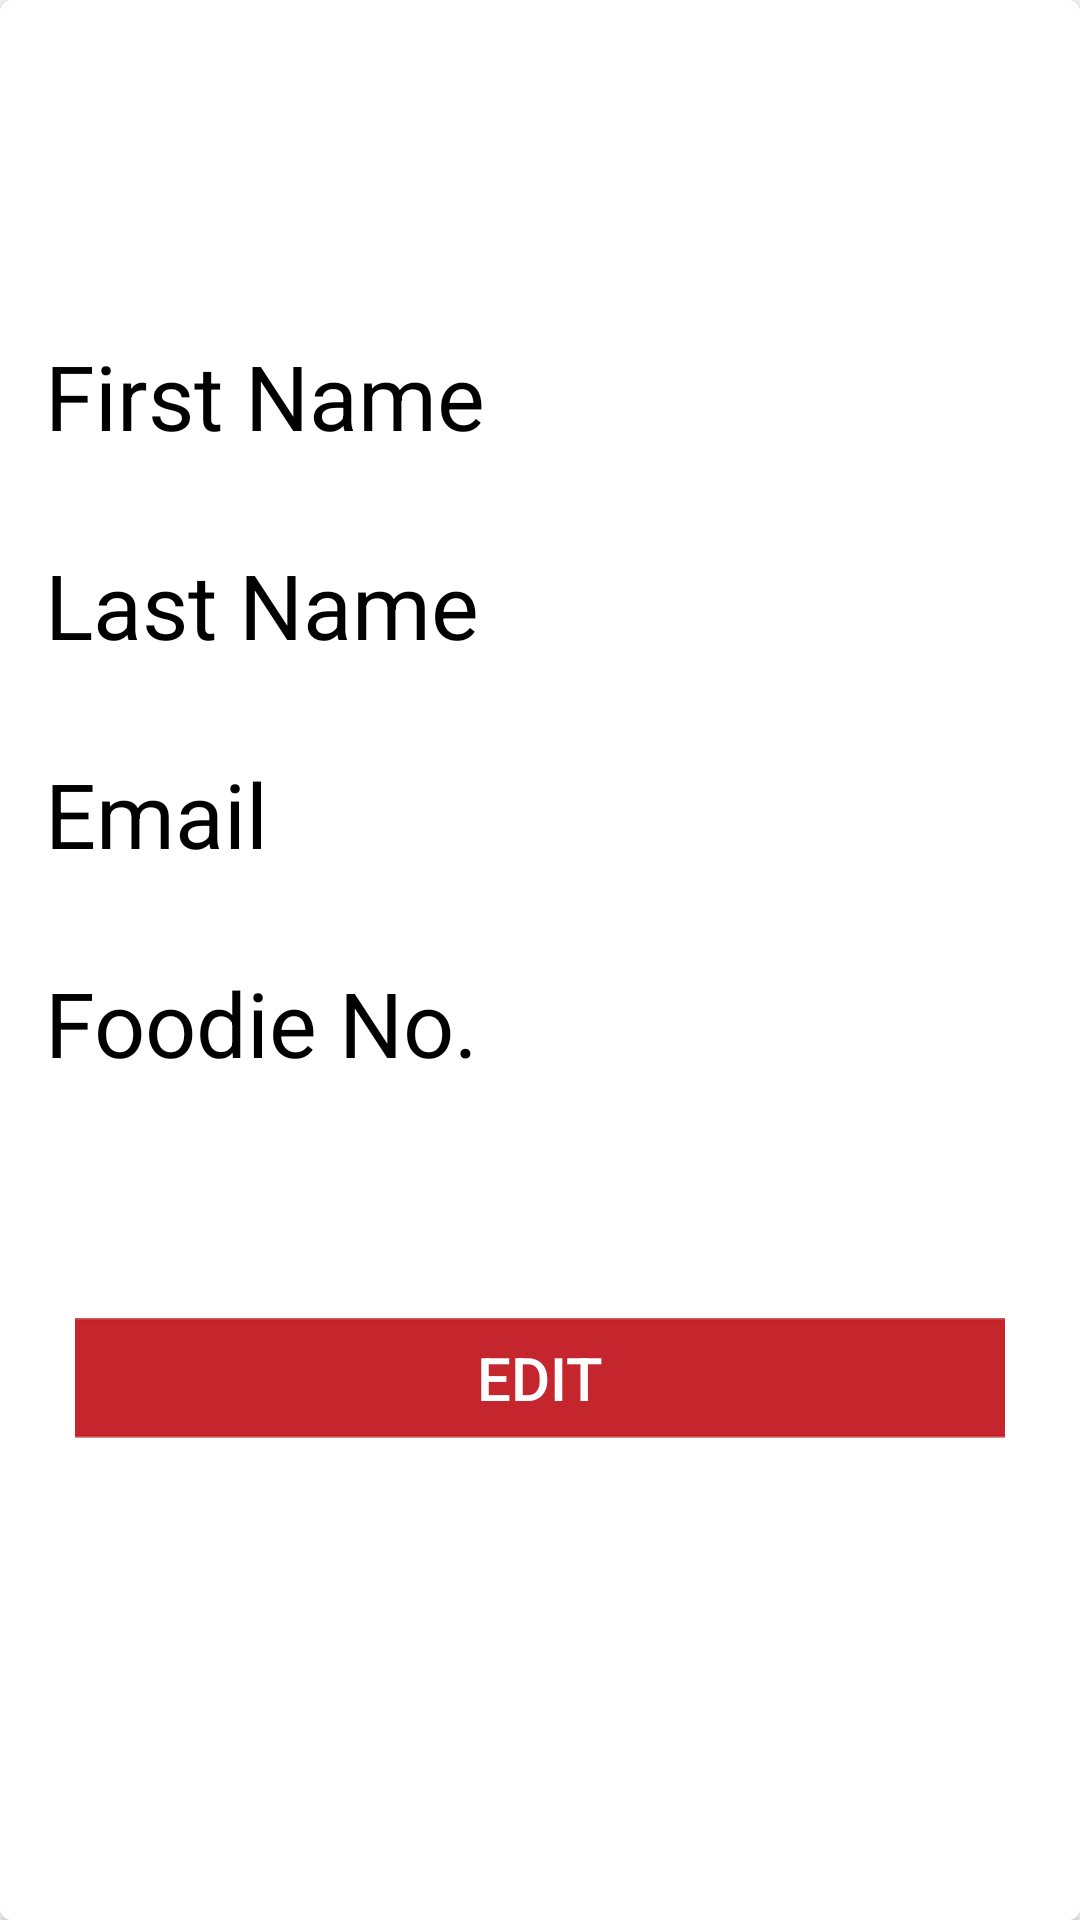

Write the Android layout XML for this screen, with the resource values it uses.
<!-- AndroidManifest.xml: application theme AppTheme -->
<!-- res/layout/fragment_account.xml -->
<?xml version="1.0" encoding="utf-8"?>
<android.support.v7.widget.CardView xmlns:android="http://schemas.android.com/apk/res/android"
    android:layout_width="match_parent"
    android:id="@+id/media_card_view"
    android:layout_height="match_parent"
    android:layout_margin="5dp"
    xmlns:app="http://schemas.android.com/apk/res-auto"
    app:cardCornerRadius="4dp"
    >
<LinearLayout xmlns:android="http://schemas.android.com/apk/res/android"
    android:orientation="vertical"
    android:layout_width="match_parent"
    android:layout_height="match_parent"
    android:background="@color/white"
    android:layout_weight="1"
    android:weightSum="15"
    android:gravity="center"
    android:padding="5dp">


    <TextView
        android:id="@+id/textViewaccountFirstName"
        android:layout_width="match_parent"
        android:layout_height="wrap_content"
        android:hint="First Name"
        android:textSize="30dp"
        android:textColor="@color/black"
        android:layout_weight="0.5"
        android:singleLine="true"
        android:padding="10dp"
        android:textColorHint="@color/black"/>

    <TextView
            android:id="@+id/textViewaccountLastName"
            android:layout_width="match_parent"
            android:layout_height="wrap_content"
            android:hint="Last Name"
        android:layout_weight="0.5"
        android:textSize="30dp"
        android:textColor="@color/black"
        android:padding="10dp"
            android:singleLine="true"
            android:textColorHint="@color/black"/>

     <TextView
            android:id="@+id/textViewaccountEmail"
            android:layout_width="match_parent"
            android:layout_height="wrap_content"
            android:hint="Email"
         android:layout_weight="0.5"
         android:textSize="30dp"
         android:textColor="@color/black"
         android:padding="10dp"
            android:inputType="textEmailAddress"
            android:textColorHint="@color/black" />



        <TextView
            android:id="@+id/textViewaccountFoodie"
            android:layout_width="match_parent"
            android:layout_height="wrap_content"
            android:hint="Foodie No."
            android:layout_weight="0.5"
            android:singleLine="true"
            android:textSize="30dp"
            android:textColor="@color/black"
            android:textColorHint="@color/black"
            android:inputType="text"
            android:padding="10dp"
            />
    <LinearLayout
        android:layout_width="match_parent"
        android:layout_height="wrap_content"
        android:orientation="horizontal"
        android:layout_weight="3"
        android:weightSum="4"
        android:layout_margin="20dp"
        android:gravity="center"
        >

        <Button
            android:id="@+id/startdialog"
            android:layout_width="400dp"
            android:layout_height="40dp"
            android:layout_weight="2"
            android:layout_margin="10dp"
            android:text="Edit"
            android:textSize="20dp"
            android:textColor="@color/white"
            android:background="@drawable/btnorder"
            />
        
             
            
            
            
            
            
            
            
            />
    </LinearLayout>

</LinearLayout>
    </android.support.v7.widget.CardView>
<!-- resources referenced by this layout -->
<resources>
  <color name="black">#000</color>
  <color name="white">#ffffff</color>
  <!-- drawable btnorder: png bitmap (drawable, 3270 bytes) -->
  <style name="AppTheme" parent="Theme.AppCompat.Light.DarkActionBar">
          
          <item name="colorPrimary">@color/colorPrimary</item>
          <item name="colorPrimaryDark">@color/colorPrimaryDark</item>
          <item name="colorAccent">@color/colorAccent</item>
      </style>
  <color name="colorPrimary">#F6716A</color>
  <color name="colorPrimaryDark">#C5252C</color>
  <color name="colorAccent">#FF4081</color>
</resources>
